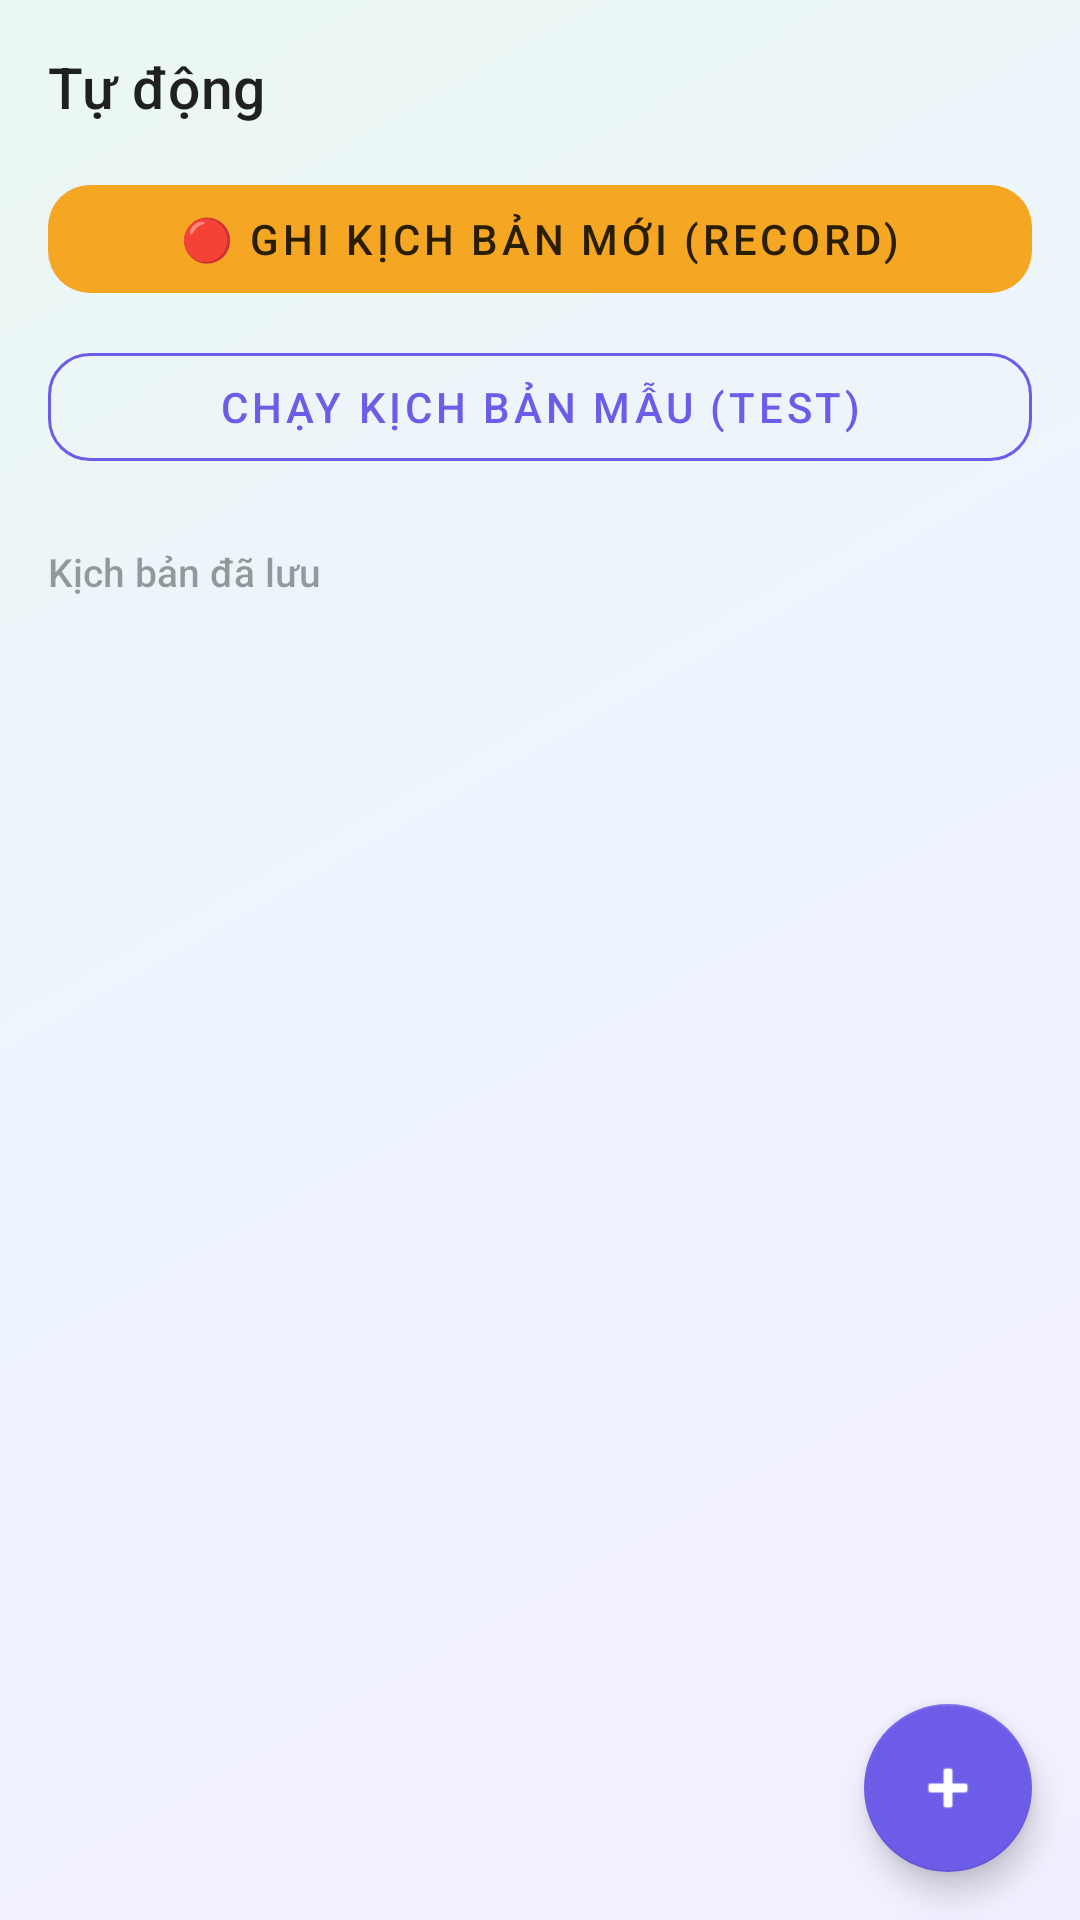

Android layout source for this screen:
<!-- AndroidManifest.xml: application theme Theme.AutoMacro -->
<!-- res/layout/fragment_automatic.xml -->
<?xml version="1.0" encoding="utf-8"?>
<FrameLayout xmlns:android="http://schemas.android.com/apk/res/android"
    xmlns:app="http://schemas.android.com/apk/res-auto"
    android:layout_width="match_parent"
    android:layout_height="match_parent"
    android:background="@drawable/bg_app_root">

    <LinearLayout
        android:layout_width="match_parent"
        android:layout_height="match_parent"
        android:orientation="vertical"
        android:padding="16dp">

        <TextView
            android:layout_width="match_parent"
            android:layout_height="wrap_content"
            android:layout_marginBottom="14dp"
            android:text="@string/tab_automatic"
            android:textAppearance="@style/TextAppearance.AutoMacro.SectionTitle" />

        <com.google.android.material.button.MaterialButton
            android:id="@+id/btnRecordScript"
            style="@style/Widget.AutoMacro.Button.Tonal"
            android:layout_width="match_parent"
            android:layout_height="wrap_content"
            android:text="@string/btn_record_script" />

        <com.google.android.material.button.MaterialButton
            android:id="@+id/btnRunSample"
            style="@style/Widget.AutoMacro.Button.Outlined"
            android:layout_width="match_parent"
            android:layout_height="wrap_content"
            android:layout_marginTop="8dp"
            android:text="@string/btn_run_sample" />

        <TextView
            android:layout_width="match_parent"
            android:layout_height="wrap_content"
            android:layout_marginTop="22dp"
            android:layout_marginBottom="8dp"
            android:alpha="0.7"
            android:fontFamily="sans-serif-medium"
            android:text="@string/label_saved_scripts"
            android:textSize="13sp" />

        <FrameLayout
            android:layout_width="match_parent"
            android:layout_height="0dp"
            android:layout_weight="1">

            <androidx.recyclerview.widget.RecyclerView
                android:id="@+id/rvScripts"
                android:layout_width="match_parent"
                android:layout_height="match_parent" />

            <TextView
                android:id="@+id/tvEmptyScripts"
                android:layout_width="match_parent"
                android:layout_height="wrap_content"
                android:layout_gravity="center"
                android:alpha="0.7"
                android:gravity="center"
                android:paddingHorizontal="24dp"
                android:text="@string/empty_scripts"
                android:textSize="14sp"
                android:visibility="gone" />

        </FrameLayout>

    </LinearLayout>

    <com.google.android.material.floatingactionbutton.FloatingActionButton
        android:id="@+id/fabAddScript"
        android:layout_width="wrap_content"
        android:layout_height="wrap_content"
        android:layout_gravity="bottom|end"
        android:layout_margin="16dp"
        android:contentDescription="Thêm kịch bản"
        android:src="@android:drawable/ic_input_add"
        app:backgroundTint="@color/brand_violet"
        app:tint="#FFFFFF"
        xmlns:app="http://schemas.android.com/apk/res-auto" />

</FrameLayout>
<!-- resources referenced by this layout -->
<resources>
  <color name="brand_violet">#6C5CE7</color>
  <!-- drawable bg_app_root (drawable) -->
  <?xml version="1.0" encoding="utf-8"?>
  <shape xmlns:android="http://schemas.android.com/apk/res/android"
      android:shape="rectangle">
      <gradient
          android:angle="135"
          android:startColor="#F3EEFF"
          android:centerColor="#EEF4FF"
          android:endColor="#EAF7F2"
          android:type="linear" />
  </shape>
  <string name="btn_record_script">🔴 Ghi kịch bản mới (record)</string>
  <string name="btn_run_sample">Chạy kịch bản mẫu (test)</string>
  <string name="empty_scripts">Chưa có kịch bản nào.\nBấm \"Ghi kịch bản mới\" hoặc + để tạo kịch bản đầu tiên.</string>
  <string name="label_saved_scripts">Kịch bản đã lưu</string>
  <string name="tab_automatic">Tự động</string>
  <style name="TextAppearance.AutoMacro.SectionTitle" parent="TextAppearance.MaterialComponents.Headline6">
          <item name="android:fontFamily">sans-serif-medium</item>
          <item name="android:textSize">19sp</item>
      </style>
  <style name="Widget.AutoMacro.Button.Outlined" parent="Widget.MaterialComponents.Button.OutlinedButton">
          <item name="cornerRadius">14dp</item>
          <item name="strokeColor">@color/brand_violet</item>
          <item name="android:textColor">@color/brand_violet</item>
      </style>
  <style name="Widget.AutoMacro.Button.Tonal" parent="Widget.MaterialComponents.Button.UnelevatedButton">
          <item name="cornerRadius">14dp</item>
          <item name="backgroundTint">@color/brand_amber</item>
          <item name="android:textColor">#2A1E00</item>
      </style>
  <style name="Theme.AutoMacro" parent="Theme.MaterialComponents.DayNight.NoActionBar">
          <item name="colorPrimary">@color/brand_violet</item>
          <item name="colorPrimaryVariant">@color/brand_violet_dark</item>
          <item name="colorOnPrimary">#FFFFFF</item>
          <item name="colorSecondary">@color/brand_amber</item>
          <item name="colorOnSecondary">#2A1E00</item>
  
          
          <item name="shapeAppearanceSmallComponent">@style/ShapeAppearance.AutoMacro.Small</item>
          <item name="shapeAppearanceMediumComponent">@style/ShapeAppearance.AutoMacro.Medium</item>
          <item name="materialButtonStyle">@style/Widget.AutoMacro.Button</item>
      </style>
  <color name="brand_amber">#F5A623</color>
  <color name="brand_violet_dark">#4A3FCC</color>
  <style name="ShapeAppearance.AutoMacro.Small" parent="ShapeAppearance.MaterialComponents.SmallComponent">
          <item name="cornerSize">12dp</item>
      </style>
  <style name="ShapeAppearance.AutoMacro.Medium" parent="ShapeAppearance.MaterialComponents.MediumComponent">
          <item name="cornerSize">14dp</item>
      </style>
  <style name="Widget.AutoMacro.Button" parent="Widget.MaterialComponents.Button">
          <item name="cornerRadius">14dp</item>
      </style>
</resources>
